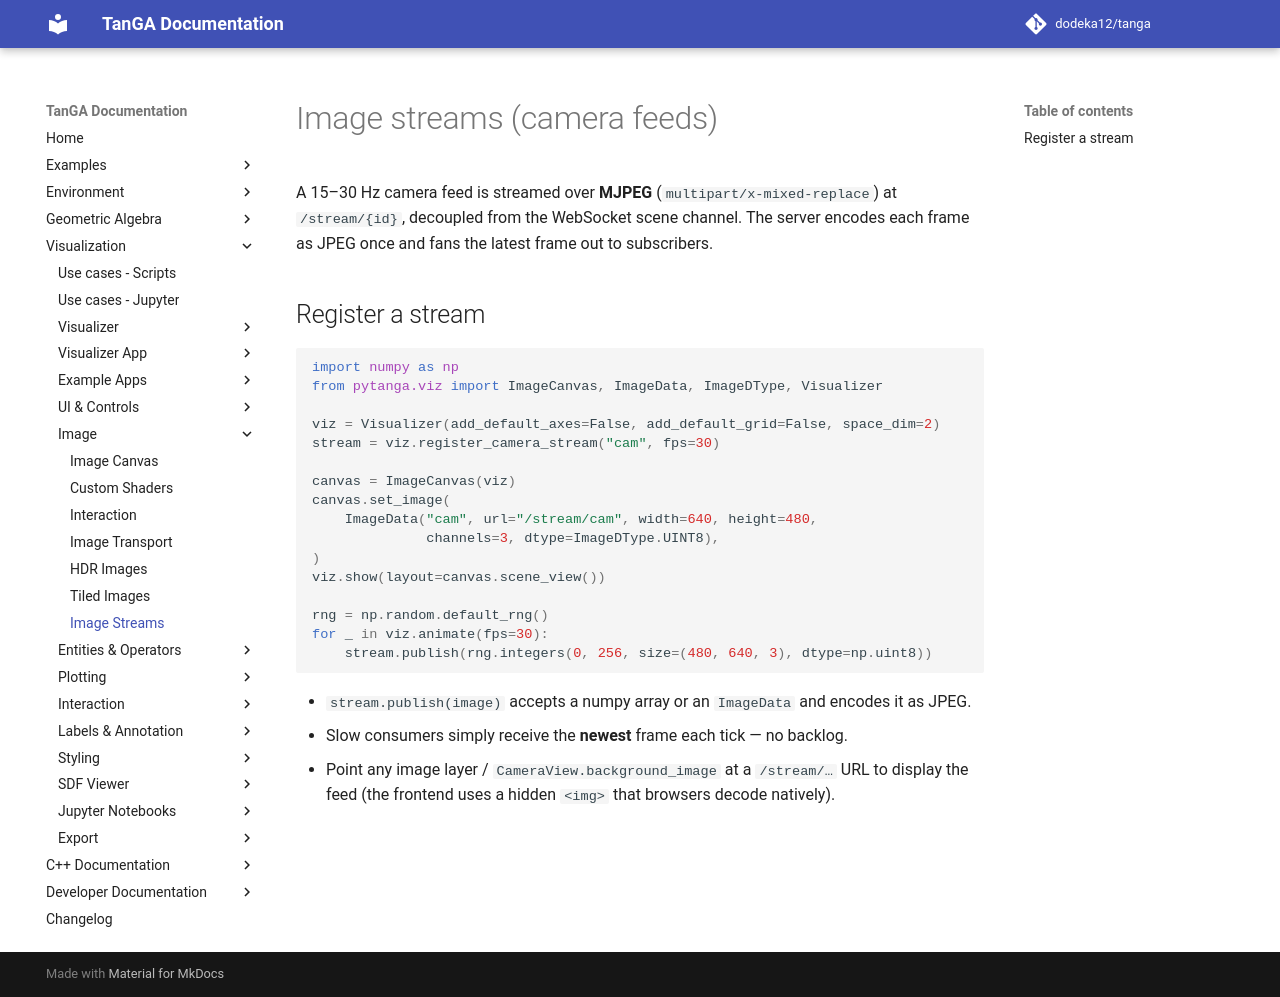

repository: dodeka12/tanga · page: v2.27.0-rc4/py/viz/image/image-stream/index.html · generator: mkdocs

# Image streams (camera feeds)

A 15–30 Hz camera feed is streamed over **MJPEG** (`multipart/x-mixed-replace`)
at `/stream/{id}`, decoupled from the WebSocket scene channel.  The server
encodes each frame as JPEG once and fans the latest frame out to subscribers.

## Register a stream

```python
import numpy as np
from pytanga.viz import ImageCanvas, ImageData, ImageDType, Visualizer

viz = Visualizer(add_default_axes=False, add_default_grid=False, space_dim=2)
stream = viz.register_camera_stream("cam", fps=30)

canvas = ImageCanvas(viz)
canvas.set_image(
    ImageData("cam", url="/stream/cam", width=640, height=480,
              channels=3, dtype=ImageDType.UINT8),
)
viz.show(layout=canvas.scene_view())

rng = np.random.default_rng()
for _ in viz.animate(fps=30):
    stream.publish(rng.integers(0, 256, size=(480, 640, 3), dtype=np.uint8))
```

- `stream.publish(image)` accepts a numpy array or an `ImageData` and encodes
  it as JPEG.
- Slow consumers simply receive the **newest** frame each tick — no backlog.
- Point any image layer / `CameraView.background_image` at a `/stream/…` URL to
  display the feed (the frontend uses a hidden `<img>` that browsers decode
  natively).
